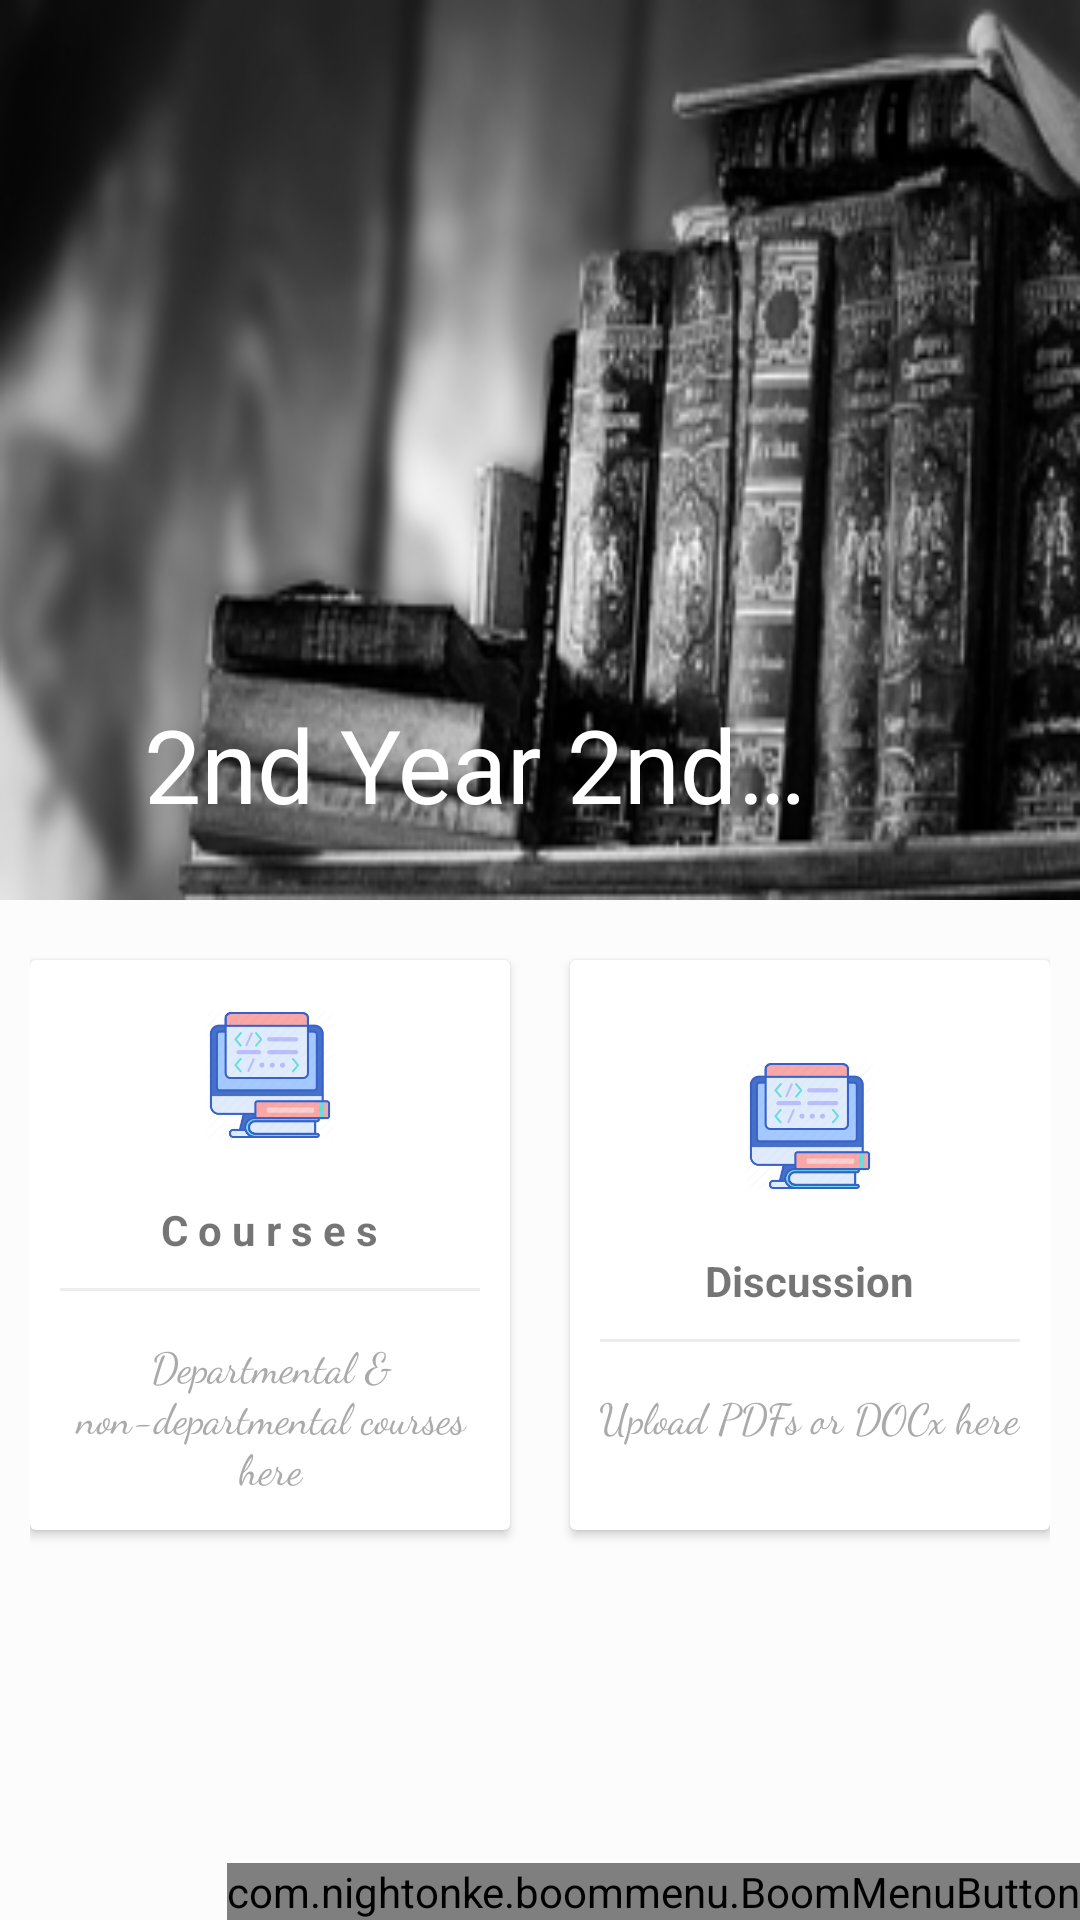

Here is an Android app screen rendered from its layout file. Give the layout XML and the strings, colors and styles it references.
<!-- AndroidManifest.xml: application theme AppTheme -->
<!-- res/layout/activity_cse_y2_s2.xml -->
<?xml version="1.0" encoding="utf-8"?>
<androidx.coordinatorlayout.widget.CoordinatorLayout xmlns:android="http://schemas.android.com/apk/res/android"
    xmlns:app="http://schemas.android.com/apk/res-auto"
    xmlns:tools="http://schemas.android.com/tools"
    android:layout_width="match_parent"
    android:layout_height="match_parent"
    tools:context=".CseY2S2Activity"
    android:background="@color/colorBackground">



    <com.google.android.material.appbar.AppBarLayout
        android:id="@+id/appBar"
        android:layout_width="match_parent"
        android:layout_height="300dp"
        android:theme="@style/ThemeOverlay.AppCompat.Dark.ActionBar">

        <com.google.android.material.appbar.CollapsingToolbarLayout
            android:id="@+id/collapsingToolbar"
            android:layout_width="match_parent"
            android:layout_height="match_parent"
            app:layout_scrollFlags="exitUntilCollapsed|scroll"
            app:contentScrim="?attr/colorPrimary"
            app:title="2nd Year 2nd Semester"
            app:expandedTitleMarginStart="48dp"
            app:expandedTitleMarginEnd="64dp"
            android:background="@drawable/cseback">

            <androidx.appcompat.widget.Toolbar
                android:id="@+id/toolbar"
                android:layout_width="match_parent"
                android:layout_height="?attr/actionBarSize"
                app:popupTheme="@style/ThemeOverlay.AppCompat.Light"
                app:layout_collapseMode="pin"/>

        </com.google.android.material.appbar.CollapsingToolbarLayout>

    </com.google.android.material.appbar.AppBarLayout>

    <androidx.core.widget.NestedScrollView
        android:layout_width="match_parent"
        android:layout_height="match_parent"
        app:layout_behavior="com.google.android.material.appbar.AppBarLayout$ScrollingViewBehavior">


        <LinearLayout
            android:id="@+id/linear_layout1"
            android:layout_width="match_parent"
            android:layout_height="match_parent"
            android:orientation="vertical"
            android:padding="10dp"
            android:background="@color/colorBackground"
            android:gravity="center">
            <LinearLayout
                android:layout_width="match_parent"
                android:layout_height="wrap_content"
                android:clipToPadding="false"
                android:gravity="center"
                android:orientation="horizontal">

                <androidx.cardview.widget.CardView
                    android:id="@+id/courses"
                    android:layout_width="160dp"
                    android:layout_height="190dp"
                    android:layout_margin="10dp"
                    android:foreground="?android:attr/selectableItemBackground"
                    android:clickable="true">

                    <Button
                        android:id="@+id/coursesBtn"
                        android:layout_width="match_parent"
                        android:layout_height="match_parent"
                        android:background="@android:color/transparent"/>

                    <LinearLayout
                        android:layout_width="match_parent"
                        android:layout_height="match_parent"
                        android:orientation="vertical"
                        android:gravity="center">

                        <ImageView
                            android:layout_width="64dp"
                            android:layout_height="64dp"
                            android:src="@drawable/cse"
                            android:background="@drawable/circle_shape"
                            android:padding="10dp"/>
                        <TextView
                            android:layout_width="wrap_content"
                            android:layout_height="wrap_content"
                            android:text="C o u r s e s"
                            android:textStyle="bold"
                            android:layout_marginTop="10dp"/>
                        <View
                            android:layout_width="match_parent"
                            android:layout_height="1dp"
                            android:background="@color/lightGrayLine"
                            android:layout_margin="10dp"/>
                        <TextView
                            android:layout_width="wrap_content"
                            android:layout_height="wrap_content"
                            android:gravity="center"
                            android:text="Departmental &amp; non-departmental courses here"
                            android:padding="5dp"
                            android:textColor="@android:color/darker_gray"
                            android:fontFamily="cursive"/>

                    </LinearLayout>
                </androidx.cardview.widget.CardView>

                <androidx.cardview.widget.CardView
                    android:id="@+id/discussion"
                    android:layout_width="160dp"
                    android:layout_height="190dp"
                    android:layout_margin="10dp"
                    android:foreground="?android:attr/selectableItemBackground"
                    android:clickable="true">

                    <Button
                        android:id="@+id/discussionBtn"
                        android:layout_width="match_parent"
                        android:layout_height="match_parent"
                        android:background="@android:color/transparent"/>

                    <LinearLayout
                        android:layout_width="match_parent"
                        android:layout_height="match_parent"
                        android:orientation="vertical"
                        android:gravity="center">

                        <ImageView
                            android:layout_width="64dp"
                            android:layout_height="64dp"
                            android:background="@drawable/circle_shape"
                            android:padding="10dp"
                            android:src="@drawable/cse" />

                        <TextView
                            android:layout_width="wrap_content"
                            android:layout_height="wrap_content"
                            android:text="Discussion"
                            android:textStyle="bold"
                            android:layout_marginTop="10dp"/>
                        <View
                            android:layout_width="match_parent"
                            android:layout_height="1dp"
                            android:background="@color/lightGrayLine"
                            android:layout_margin="10dp"/>
                        <TextView
                            android:layout_width="wrap_content"
                            android:layout_height="wrap_content"
                            android:gravity="center"
                            android:text="Upload PDFs or DOCx here"
                            android:textColor="@android:color/darker_gray"
                            android:padding="5dp"
                            android:fontFamily="cursive"/>

                    </LinearLayout>

                </androidx.cardview.widget.CardView>

            </LinearLayout>

        </LinearLayout>

    </androidx.core.widget.NestedScrollView>

    <include layout="@layout/bmb_layout"/>

</androidx.coordinatorlayout.widget.CoordinatorLayout>
<!-- res/layout/bmb_layout.xml (included above) -->
<?xml version="1.0" encoding="utf-8"?>
<RelativeLayout xmlns:android="http://schemas.android.com/apk/res/android"
    android:layout_width="match_parent"
    android:layout_height="match_parent"
    xmlns:app="http://schemas.android.com/apk/res-auto"
    >

    <com.nightonke.boommenu.BoomMenuButton
        android:id="@+id/bmb"
        android:layout_width="wrap_content"
        android:layout_height="wrap_content"
        android:layout_alignParentRight="true"
        android:layout_alignParentBottom="true"
        app:bmb_boomEnum="boomParabola_3"
        app:bmb_showMoveEaseEnum="inOutElastic"
        app:bmb_buttonEnum="textOutsideCircle"
        app:bmb_draggable="true"
        app:bmb_dotRadius="0dp"
        app:bmb_use3DTransformAnimation="true"
        app:bmb_orderEnum="orderRandom"
        app:bmb_shadowEffect="true"
        app:bmb_showDelay="100"
        app:bmb_frames="60"
        app:bmb_piecePlaceEnum="piecePlace_dot_4_2"
        app:bmb_buttonPlaceEnum="buttonPlace_sc_4_2">

        <ImageView
            android:layout_width="40dp"
            android:layout_height="40dp"
            android:src="@drawable/plus"
            android:layout_gravity="center"/>

    </com.nightonke.boommenu.BoomMenuButton>




</RelativeLayout>
<!-- resources referenced by this layout -->
<resources>
  <color name="colorBackground">#fcfcfc</color>
  <color name="lightGrayLine">#ededed</color>
  <!-- drawable cse: png bitmap (drawable, 14014 bytes) -->
  <!-- drawable cseback: png bitmap (drawable, 50238 bytes) -->
  <style name="AppTheme" parent="Theme.AppCompat.Light.NoActionBar">
          
          <item name="windowActionBar">false</item>
          <item name="windowNoTitle">true</item>
          <item name="colorPrimary">@color/colorPrimary</item>
          <item name="colorPrimaryDark">@color/colorPrimaryDark</item>
          <item name="colorAccent">@color/colorAccent</item>
  
          <item name="android:windowTranslucentStatus">true</item>
  
  
      </style>
  <color name="colorPrimary">#262938</color>
  <color name="colorPrimaryDark">#181A24</color>
  <color name="colorAccent">#FF4081</color>
</resources>
